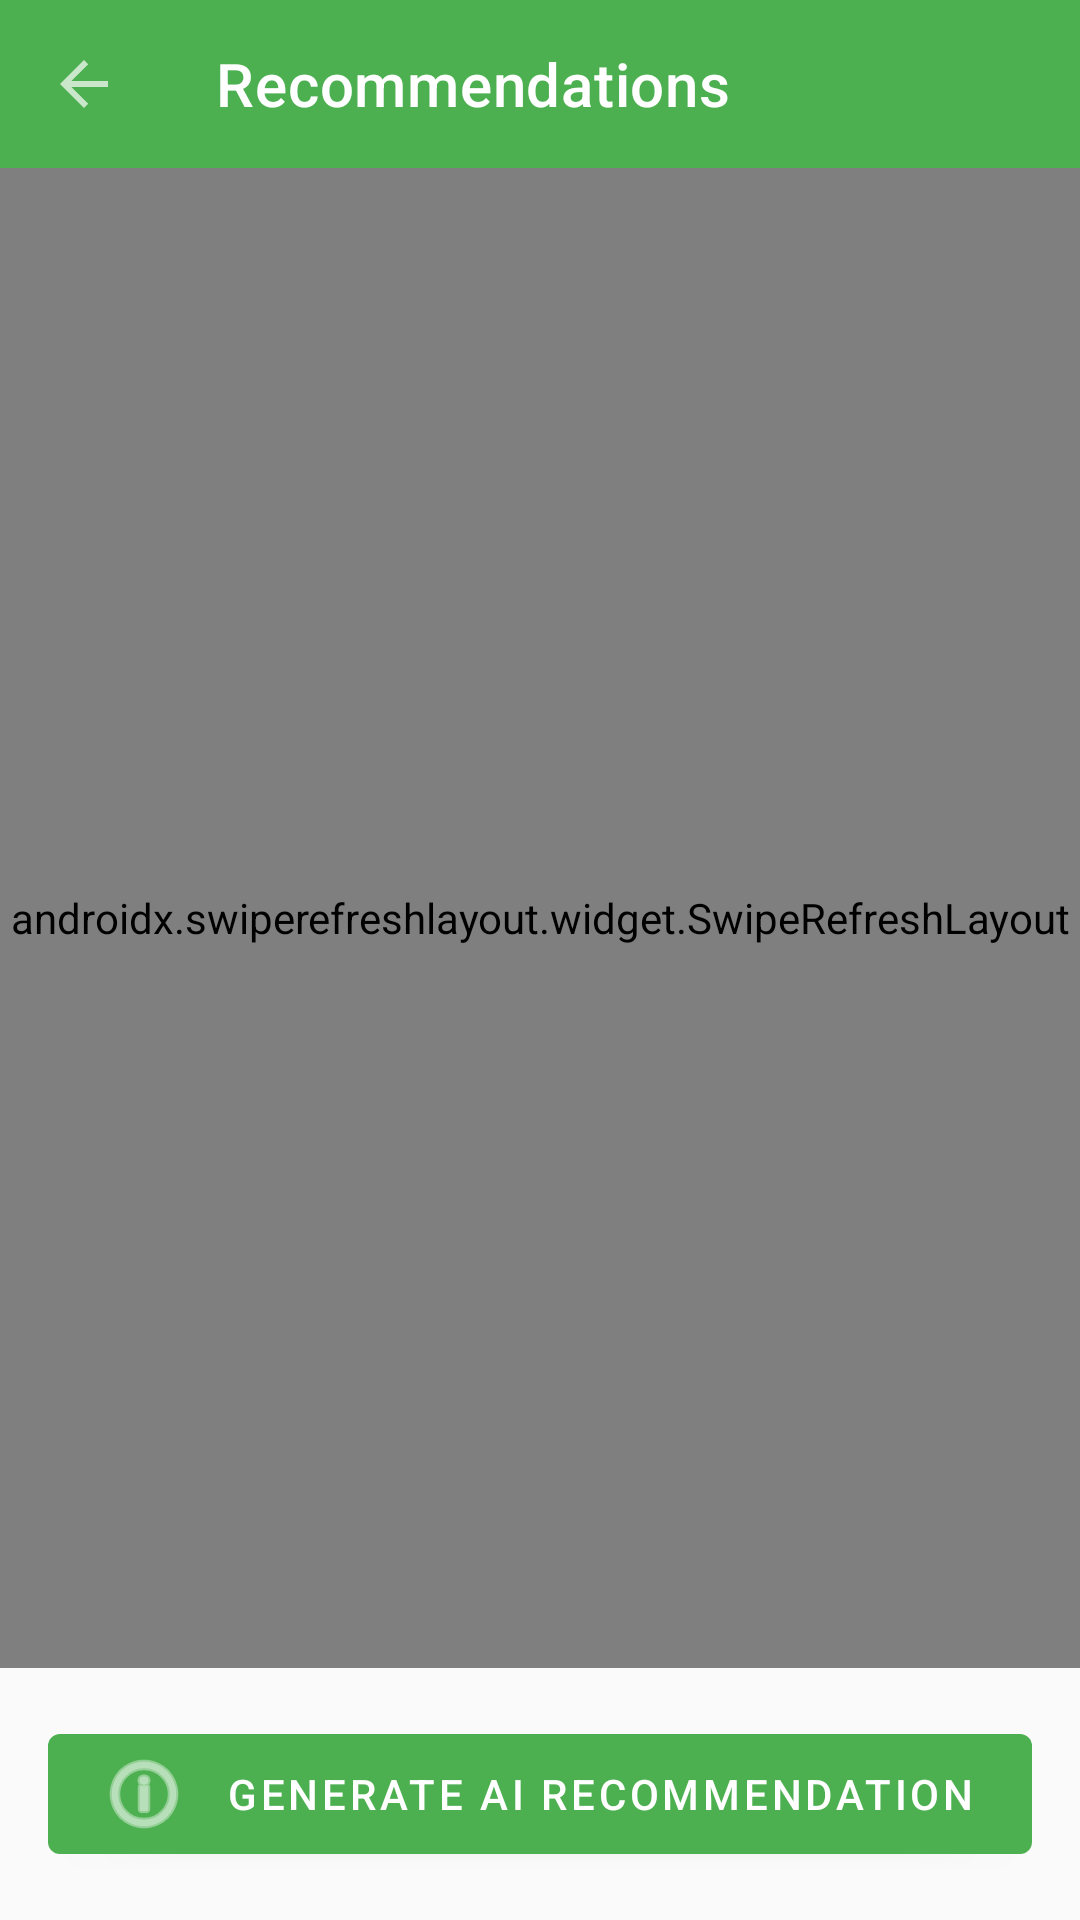

Reconstruct the res/layout file that produces this screen, plus the resources it refers to.
<!-- AndroidManifest.xml: application theme Theme.WellnessApp -->
<!-- res/layout/activity_recommendation.xml -->
<?xml version="1.0" encoding="utf-8"?>
<LinearLayout xmlns:android="http://schemas.android.com/apk/res/android"
    xmlns:app="http://schemas.android.com/apk/res-auto"
    android:layout_width="match_parent"
    android:layout_height="match_parent"
    android:orientation="vertical">

    <com.google.android.material.appbar.MaterialToolbar
        android:id="@+id/toolbar"
        android:layout_width="match_parent"
        android:layout_height="?attr/actionBarSize"
        android:background="@color/primary"
        android:theme="@style/ThemeOverlay.MaterialComponents.Dark"
        app:title="@string/recommendations"
        app:navigationIcon="?attr/actionModeCloseDrawable" />

    <androidx.swiperefreshlayout.widget.SwipeRefreshLayout
        android:id="@+id/swipeRefresh"
        android:layout_width="match_parent"
        android:layout_height="0dp"
        android:layout_weight="1">

        <androidx.recyclerview.widget.RecyclerView
            android:id="@+id/recyclerView"
            android:layout_width="match_parent"
            android:layout_height="match_parent"
            android:padding="8dp" />

    </androidx.swiperefreshlayout.widget.SwipeRefreshLayout>

    <TextView
        android:id="@+id/tvEmpty"
        android:layout_width="match_parent"
        android:layout_height="0dp"
        android:layout_weight="1"
        android:gravity="center"
        android:text="No recommendations yet. Tap the button below to generate one!"
        android:textSize="14sp"
        android:textColor="@color/textSecondary"
        android:padding="32dp"
        android:visibility="gone" />

    <ProgressBar
        android:id="@+id/progressBar"
        android:layout_width="wrap_content"
        android:layout_height="wrap_content"
        android:layout_gravity="center"
        android:visibility="gone"
        android:layout_margin="8dp" />

    <com.google.android.material.button.MaterialButton
        android:id="@+id/btnGenerate"
        android:layout_width="match_parent"
        android:layout_height="wrap_content"
        android:layout_margin="16dp"
        android:text="Generate AI Recommendation"
        app:icon="@android:drawable/ic_menu_info_details" />

</LinearLayout>
<!-- resources referenced by this layout -->
<resources>
  <color name="primary">#4CAF50</color>
  <color name="textSecondary">#757575</color>
  <string name="recommendations">Recommendations</string>
  <style name="Theme.WellnessApp" parent="Theme.MaterialComponents.Light.NoActionBar">
          <item name="colorPrimary">@color/primary</item>
          <item name="colorPrimaryDark">@color/primaryDark</item>
          <item name="colorAccent">@color/accent</item>
          <item name="android:windowBackground">@color/background</item>
      </style>
  <color name="primaryDark">#388E3C</color>
  <color name="accent">#FF9800</color>
  <color name="background">#FAFAFA</color>
</resources>
